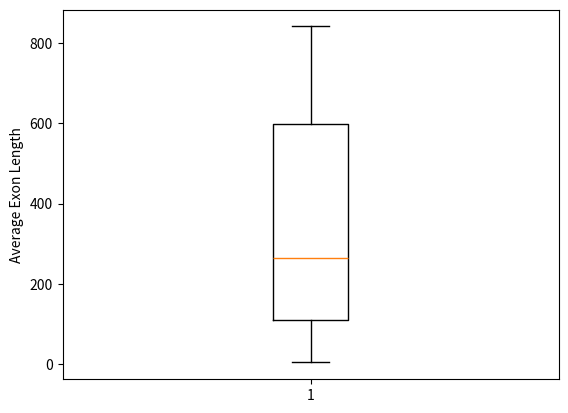

This figure's Python source:
exon_counts = [51,1142,42,216,25,650,32533,57,1,523]
gene_lengths = [9410,394141,4442,105338,19149,76779,126550,36296,842,15981]
# Calculate average exon length by dividing gene lengths by exon counts
average_exon_length = [m/n for m, n in zip(gene_lengths, exon_counts)]
# Sort values in average exon length list ascendingly
average_exon_length.sort()
print('sorted average exon length:', average_exon_length)

import matplotlib.pyplot as plt
plt.boxplot(average_exon_length)
plt.ylabel('Average Exon Length')
plt.show()


